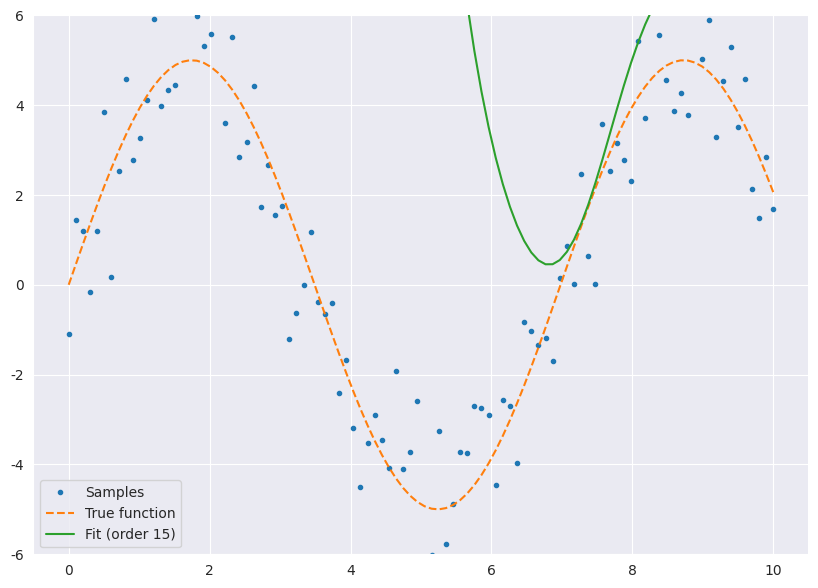

Reproduce this figure in Python. (Note: this script raises an exception after producing the figure.)
import numpy as np
import matplotlib.pyplot as plt
import seaborn as sns

sns.set_style('darkgrid')

def polyfit(x, y, grade=1):
  '''
  Polynomial fit of n points, given by x and y, by an assigned grade. Least Squared method

  Parameters:
    x     : numpy array of points in the x domain
    y     : numpy array of samples
    grade : int, maximum grade of the polinomial. (min 1)

  Return:
    coeffs : numpy array of coefficients of the polynomial fit
  '''

  if grade < 0:
    raise ValueError(f'grade is {grade}, but lesser than 0 is not accetable')

  n       = x.size
  x.shape = (n,1)
  X       = np.concatenate([np.power(x, i) for i in range(grade+1)], axis=1)

  coeffs = np.linalg.inv(X.T @ X) @ X.T @ y # that's (X_t * X)^-1 * X_t * y

  return coeffs, X

np.random.seed(123) # set the seed for RNG

grade    = 15
n        = 100    # number of sample points
function = np.sin

x = np.linspace(0, 10, n)   # equally spaced points in [0,10]
y = 5*function(0.9*x)       # function to fit, parameters are just for flavour

sample = y + np.random.normal(loc=0, scale=1, size=y.shape) # sample with gaussian noise μ = 0, σ^2 = 1

coeff, X = polyfit(x=x, y=sample, grade=grade) # computes the coefficients and the matrix X

y_fit = X @ coeff  # fit function.

# PLOT ----------------------------------------
fig, ax1 = plt.subplots(figsize=(10,7))

ax1.plot(x, sample, '.', label='Samples')
ax1.plot(x, y, '--', label='True function')
ax1.plot(x, y_fit, '-', label=f'Fit (order {grade})')
ax1.set_ylim(-6, 6)
ax1.legend()

sns.despine(trim=True)
plt.savefig('./images/fit_nlinear_order{}.png'.format(grade))
plt.show()
